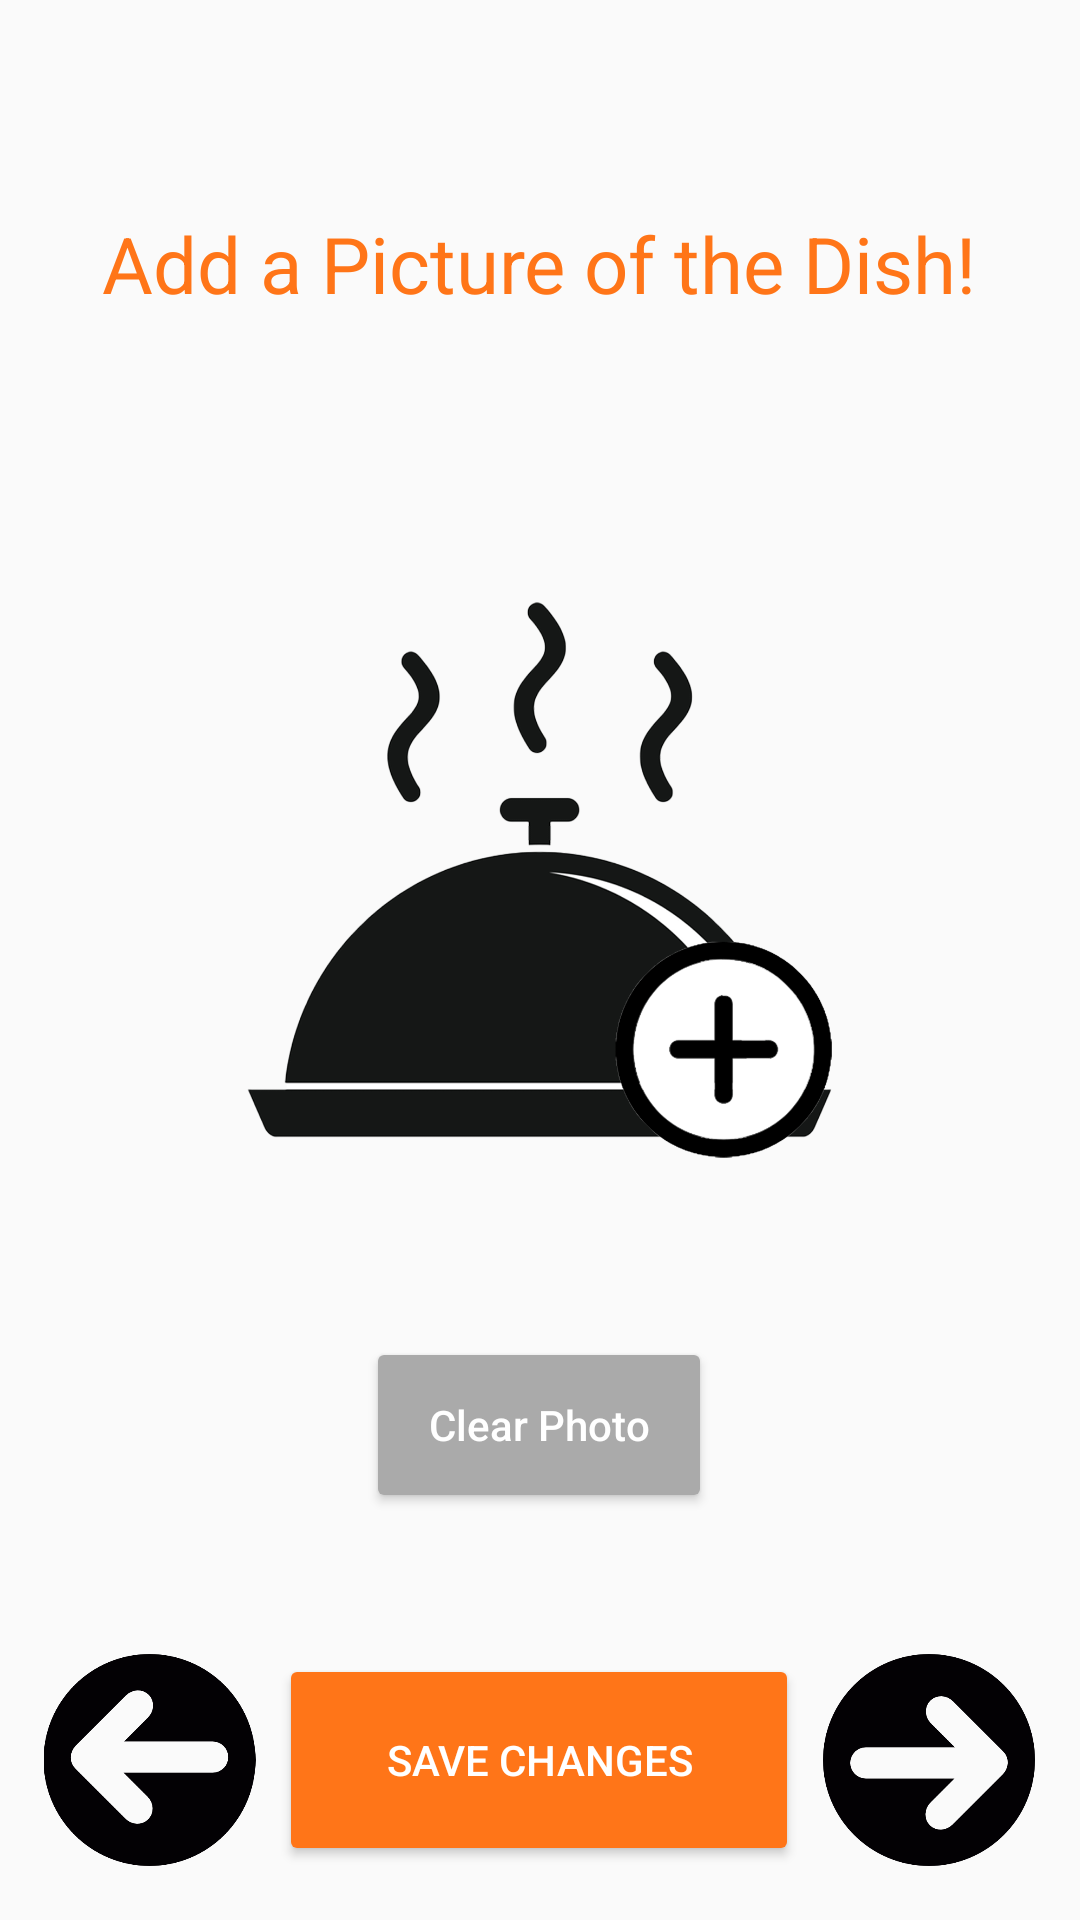

The Android layout XML behind this screen, and the referenced resources:
<!-- AndroidManifest.xml: application theme AppTheme -->
<!-- res/layout/activity_truly_final_create_recipe_image.xml -->
<?xml version="1.0" encoding="utf-8"?>
<LinearLayout xmlns:android="http://schemas.android.com/apk/res/android"
    xmlns:app="http://schemas.android.com/apk/res-auto"
    xmlns:tools="http://schemas.android.com/tools"
    android:layout_width="match_parent"
    android:layout_height="match_parent"
    tools:context=".CreateRecipeImage">

    <Space
        android:layout_width="0dp"
        android:layout_height="match_parent"
        android:layout_weight="1" />

    <LinearLayout
        android:layout_width="0dp"
        android:layout_height="match_parent"
        android:layout_weight="50"
        android:orientation="vertical">

        <Space
            android:layout_width="match_parent"
            android:layout_height="0dp"
            android:layout_weight="0.5" />

        <TextView
            android:id="@+id/textView50"
            android:layout_width="match_parent"
            android:layout_height="0dp"
            android:layout_weight="2"
            android:gravity="center"
            android:text="Add a Picture of the Dish!"
            android:textColor="@color/orange"
            android:textSize="26sp" />

        <Space
            android:layout_width="match_parent"
            android:layout_height="0dp"
            android:layout_weight="0.5" />

        <ImageView
            android:id="@+id/IVCreateRecipe"
            android:layout_width="match_parent"
            android:layout_height="0dp"
            android:layout_weight="4"
            android:onClick="selectPicture"
            app:srcCompat="@drawable/add_dish" />

        <Space
            android:layout_width="match_parent"
            android:layout_height="0dp"
            android:layout_weight="0.6" />

        <LinearLayout
            android:layout_width="match_parent"
            android:layout_height="0dp"
            android:layout_weight="1"
            android:orientation="horizontal">

            <Space
                android:layout_width="0dp"
                android:layout_height="match_parent"
                android:layout_weight="1" />

            <Button
                android:id="@+id/CR_ImageButton"
                android:layout_width="0dp"
                android:layout_height="match_parent"
                android:layout_weight="1"
                android:backgroundTint="@color/gray"
                android:onClick="clearPhoto"
                android:shadowColor="@color/gray"
                android:text="Clear Photo"
                android:textAllCaps="false"
                android:textColor="@color/white" />

            <Space
                android:layout_width="0dp"
                android:layout_height="match_parent"
                android:layout_weight="1" />
        </LinearLayout>

        <Space
            android:layout_width="match_parent"
            android:layout_height="0dp"
            android:layout_weight="0.3" />

        <Space
            android:layout_width="match_parent"
            android:layout_height="0dp"
            android:layout_weight="0.5" />

        <LinearLayout
            android:layout_width="match_parent"
            android:layout_height="0dp"
            android:layout_weight="1.2"
            android:orientation="horizontal">

            <ImageView
                android:id="@+id/CR_Image_BackBTN"
                android:layout_width="0dp"
                android:layout_height="match_parent"
                android:layout_weight="1"
                android:onClick="back"
                app:srcCompat="@drawable/left_arrow" />

            <Button
                android:id="@+id/CR_Image_EditBTN"
                android:layout_width="0dp"
                android:layout_height="match_parent"
                android:layout_weight="2"
                android:onClick="saveEdit"
                android:backgroundTint="@color/orange"
                android:textColor="@color/white"
                android:text="Save Changes" />

            <ImageView
                android:id="@+id/CR_Image_NextBTN"
                android:layout_width="0dp"
                android:layout_height="match_parent"
                android:layout_weight="1"
                android:onClick="next"
                app:srcCompat="@drawable/right_arrow" />

        </LinearLayout>

        <Space
            android:layout_width="match_parent"
            android:layout_height="0dp"
            android:layout_weight="0.3" />

    </LinearLayout>

    <Space
        android:layout_width="0dp"
        android:layout_height="match_parent"
        android:layout_weight="1" />
</LinearLayout>
<!-- resources referenced by this layout -->
<resources>
  <color name="gray">#AAAAAA</color>
  <color name="orange">#FF7518</color>
  <color name="white">#FFFFFFFF</color>
  <!-- drawable add_dish: png bitmap (drawable, 177409 bytes) -->
  <!-- drawable left_arrow: png bitmap (drawable, 8728 bytes) -->
  <!-- drawable right_arrow: png bitmap (drawable, 8709 bytes) -->
  <style name="AppTheme" parent="Theme.AppCompat.Light.NoActionBar">
          <item name="colorPrimary">@color/orange</item>
          <item name="colorPrimaryDark">@color/orange</item>
          <item name="colorAccent">@color/orange</item>
      </style>
</resources>
